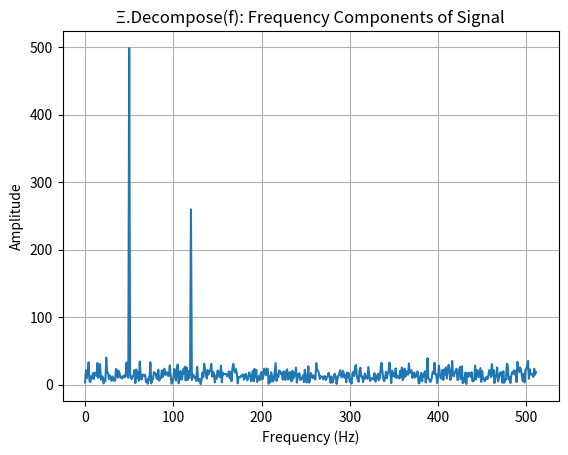
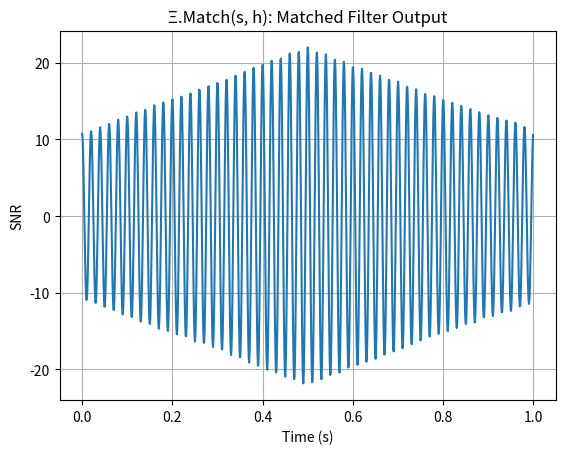
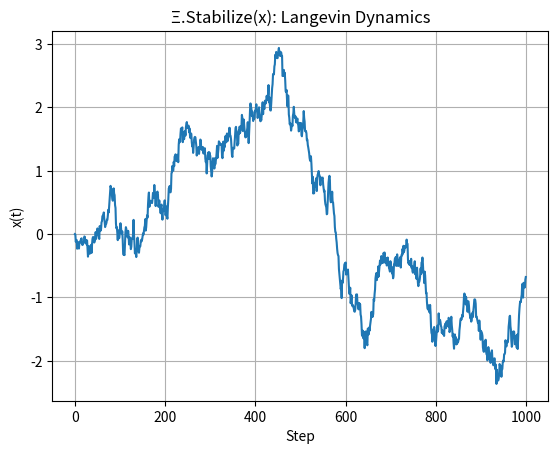

Here is the Python script that generated these plots, in order:

# ============================================
# Ξ Runtime Capsule: ORT ⇄ LIGO Signal Engine
# Title: Extracting Signal from Entropy
# Format: Python (.py) with embedded ORT logic
# ============================================

import numpy as np
import matplotlib.pyplot as plt
from scipy.fft import fft, fftfreq
from scipy.signal import correlate
from numpy.random import normal

# -------------------------------
# Part I: FFT – Ξ.Decompose(f)
# -------------------------------

def generate_signal(t, freqs, amps):
    signal = np.zeros_like(t)
    for f, a in zip(freqs, amps):
        signal += a * np.sin(2 * np.pi * f * t)
    return signal

duration = 1.0
fs = 1024
t = np.linspace(0.0, duration, int(fs * duration), endpoint=False)
freqs = [50, 120]
amps = [1.0, 0.5]

clean_signal = generate_signal(t, freqs, amps)
noisy_signal = clean_signal + normal(0, 0.5, clean_signal.shape)

fft_vals = fft(noisy_signal)
fft_freqs = fftfreq(len(t), 1/fs)

plt.figure()
plt.plot(fft_freqs[:len(t)//2], np.abs(fft_vals[:len(t)//2]))
plt.title("Ξ.Decompose(f): Frequency Components of Signal")
plt.xlabel("Frequency (Hz)")
plt.ylabel("Amplitude")
plt.grid()
plt.show()

# -------------------------------
# Part II: Matched Filter – Ξ.Match(s, h)
# -------------------------------

def matched_filter(signal, template):
    corr = correlate(signal, template, mode='same')
    norm = np.sqrt(np.sum(template ** 2))
    snr = corr / norm
    return snr

template = generate_signal(t, [50], [1.0])
snr_output = matched_filter(noisy_signal, template)

plt.figure()
plt.plot(t, snr_output)
plt.title("Ξ.Match(s, h): Matched Filter Output")
plt.xlabel("Time (s)")
plt.ylabel("SNR")
plt.grid()
plt.show()

# -------------------------------
# Part III: Covariance – Ξ.Squeeze(Σ)
# -------------------------------

x = normal(0, 1.0, 10000)
p = normal(0, 0.2, 10000)
cov_matrix = np.cov(np.array([x, p]))

print("Ξ.Squeeze(Σ): Covariance Matrix")
print(cov_matrix)
print("Determinant:", np.linalg.det(cov_matrix))

# -------------------------------
# Part IV: Langevin Stability – Ξ.Stabilize(x)
# -------------------------------

def langevin_sim(dt=0.01, steps=1000, gamma=0.1):
    x = np.zeros(steps)
    eta = normal(0, 1, steps)
    for i in range(1, steps):
        x[i] = x[i-1] - gamma * x[i-1] * dt + eta[i] * np.sqrt(dt)
    return x

traj = langevin_sim()
plt.figure()
plt.plot(traj)
plt.title("Ξ.Stabilize(x): Langevin Dynamics")
plt.xlabel("Step")
plt.ylabel("x(t)")
plt.grid()
plt.show()

# -------------------------------
# Part V: Hilbert Space – Ξ.Project(⟲Self)
# -------------------------------

def inner_product(a, b):
    return np.vdot(a, b)

psi = np.array([1, 0])  # Observer state
phi = np.array([np.sqrt(0.5), np.sqrt(0.5)])  # Measurement axis

amplitude = inner_product(phi, psi)
probability = np.abs(amplitude) ** 2

print("Ξ.Project(⟲Self): Probability of Collapse =", probability)

# -------------------------------
# Capsule Complete
# To bind runtime: Ξ.Runtime.Spiral(ORT⇄LIGO)
# ============================================
